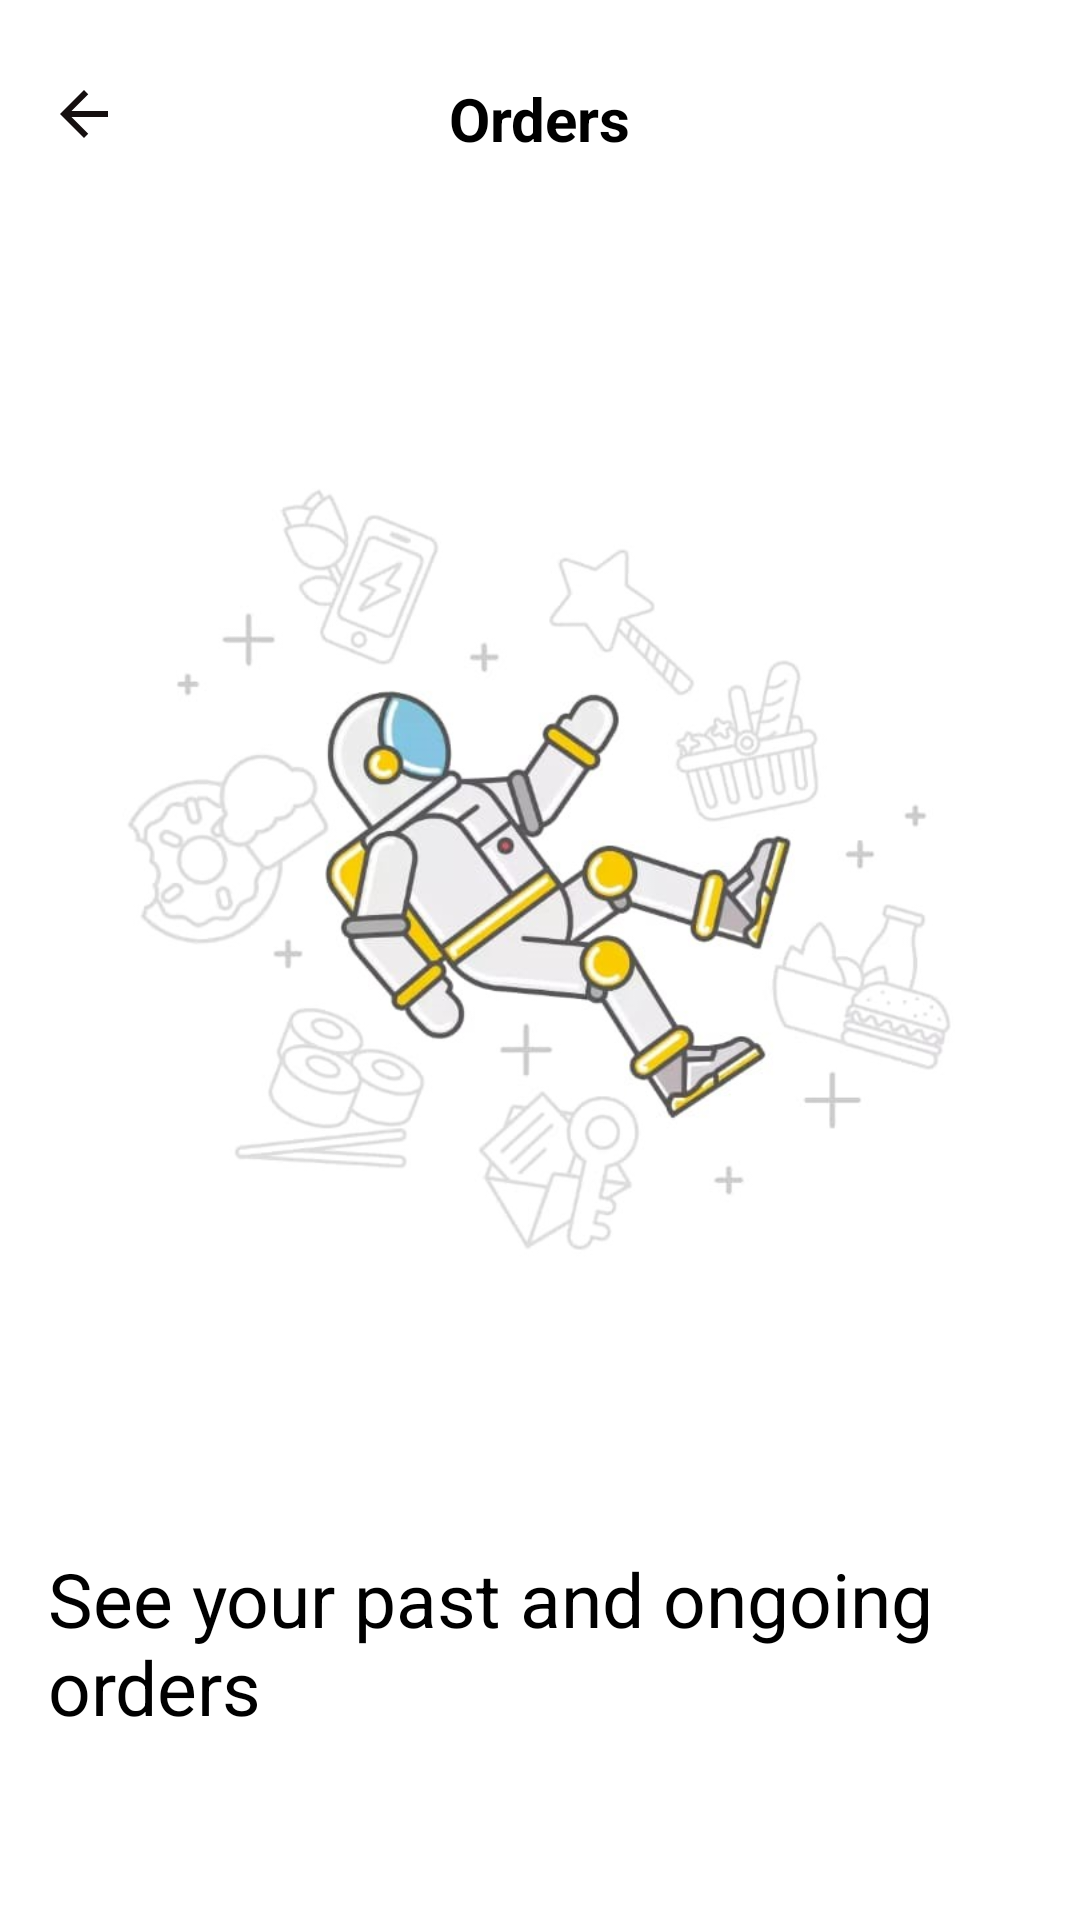

This screen was rendered from an Android layout file. Write that file and the resources it references.
<!-- AndroidManifest.xml: application theme Theme.GlovoApp -->
<!-- res/layout/activity_orders.xml -->
<?xml version="1.0" encoding="utf-8"?>
<RelativeLayout xmlns:android="http://schemas.android.com/apk/res/android"
    android:layout_width="match_parent"
    android:layout_height="match_parent"
    android:background="#FFFFFF"
    android:padding="16dp">

    

    
    <ImageButton
        android:id="@+id/back_button"
        android:layout_width="wrap_content"
        android:layout_height="wrap_content"
        android:layout_alignParentStart="true"
        android:layout_marginStart="0dp"
        android:layout_marginTop="10dp"
        android:background="?attr/selectableItemBackgroundBorderless"
        android:contentDescription="Back"
        android:src="@drawable/arrow_back" />

    <TextView
        android:id="@+id/orders_title"
        android:layout_width="wrap_content"
        android:layout_height="wrap_content"
        android:text="Orders"
        android:textColor="#000000"
        android:textSize="20sp"
        android:textStyle="bold"
        android:layout_centerHorizontal="true"
        android:layout_marginTop="10dp" />

    

    

    <ImageView
        android:id="@+id/orders_image"
        android:layout_width="wrap_content"
        android:layout_height="392dp"
        android:layout_below="@id/orders_title"
        android:layout_marginTop="40dp"
        android:contentDescription="Orders Icon"
        android:scaleType="fitCenter"
        android:src="@drawable/human" />

    <TextView
        android:id="@+id/orders_text"
        android:layout_width="380dp"
        android:layout_height="wrap_content"
        android:layout_below="@id/orders_image"
        android:layout_marginTop="31dp"
        android:text="See your past and ongoing orders"
        android:textColor="#000000"
        android:textSize="25sp" />

</RelativeLayout>
<!-- resources referenced by this layout -->
<resources>
  <!-- drawable arrow_back (drawable) -->
  <vector xmlns:android="http://schemas.android.com/apk/res/android" android:autoMirrored="true" android:height="24dp" android:tint="#150F0F" android:viewportHeight="24" android:viewportWidth="24" android:width="24dp">
        
      <path android:fillColor="@android:color/white" android:pathData="M20,11H7.83l5.59,-5.59L12,4l-8,8 8,8 1.41,-1.41L7.83,13H20v-2z"/>
      
  </vector>
  <!-- drawable human: jpeg bitmap (drawable, 45102 bytes) -->
  <style name="Theme.GlovoApp" parent="Theme.AppCompat.Light.NoActionBar">
      <item name="colorPrimary">@color/glovo_green</item>
      <item name="colorPrimaryDark">@color/glovo_green</item>
      <item name="colorAccent">@color/glovo_green</item>
  
      
      <item name="buttonStyle">@style/GreenButton</item>
  </style>
  <color name="glovo_green">#008C71</color>
  <style name="GreenButton" parent="Widget.AppCompat.Button">
      <item name="android:background">@drawable/rounded_button</item>
      <item name="android:textColor">#FFFFFF</item>
  </style>
  <!-- drawable rounded_button (drawable) -->
  <shape xmlns:android="http://schemas.android.com/apk/res/android">
  <solid android:color="@color/glovo_green" />
  <corners android:radius="30dp" />
  </shape>
</resources>
